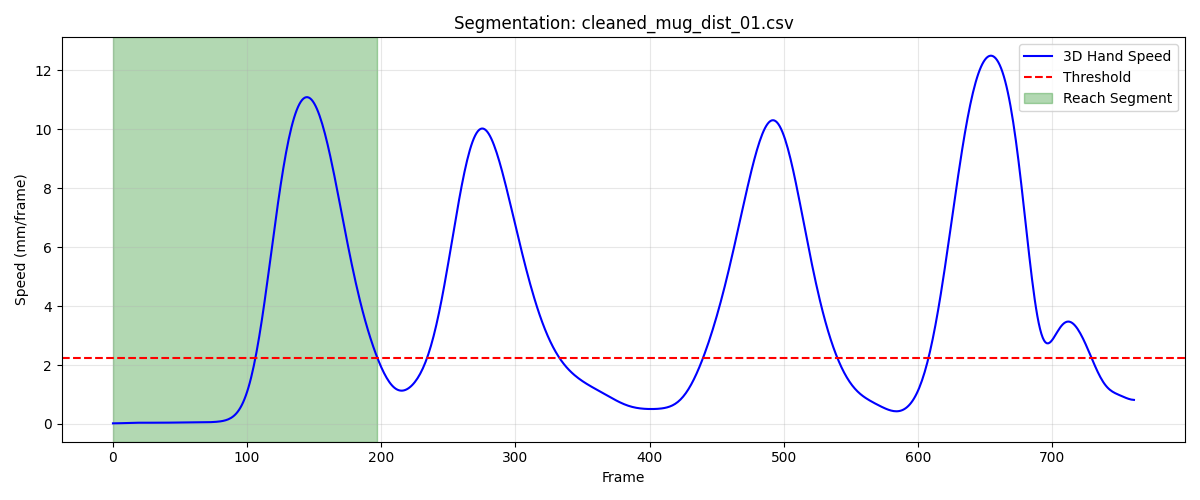

Values plotted in this chart, from the file beside it:
frame, sub_frame, shoulderr_x, shoulderr_y, shoulderr_z, humr1_x, humr1_y, humr1_z, humr2_x, humr2_y, humr2_z, humr3_x, humr3_y, humr3_z, humr4_x, humr4_y, humr4_z, humr5_x, humr5_y, humr5_z, humr6_x, humr6_y, humr6_z, humr7_x
1, 0, 152.3, -676.5, 652.2, 196.3, -667.9, 490.7, 202.8, -667.7, 418.2, 197.6, -720.5, 491, 144.2, -636.9, 467.6, 194.1, -728.7, 432.5, 161.2, -643.1, 413.1, 155.5
2, 0, 152.3, -676.4, 652.2, 196.3, -667.8, 490.7, 202.8, -667.7, 418.2, 197.6, -720.4, 491, 144.2, -636.8, 467.6, 194.2, -728.7, 432.5, 161.2, -643, 413.1, 155.5
3, 0, 152.3, -676.3, 652.2, 196.3, -667.8, 490.7, 202.8, -667.6, 418.3, 197.5, -720.3, 491, 144.2, -636.8, 467.6, 194.2, -728.6, 432.5, 161.2, -643, 413.1, 155.6
4, 0, 152.3, -676.2, 652.2, 196.3, -667.7, 490.7, 202.8, -667.5, 418.3, 197.5, -720.3, 491, 144.2, -636.7, 467.6, 194.2, -728.5, 432.5, 161.2, -642.9, 413.1, 155.6
5, 0, 152.3, -676.2, 652.3, 196.3, -667.6, 490.7, 202.8, -667.5, 418.3, 197.5, -720.2, 491, 144.2, -636.6, 467.6, 194.2, -728.5, 432.5, 161.2, -642.8, 413.1, 155.6
6, 0, 152.3, -676.1, 652.3, 196.3, -667.6, 490.7, 202.8, -667.4, 418.3, 197.5, -720.1, 491, 144.2, -636.6, 467.6, 194.2, -728.4, 432.5, 161.2, -642.8, 413.1, 155.6
7, 0, 152.3, -676, 652.3, 196.3, -667.5, 490.7, 202.8, -667.3, 418.3, 197.5, -720.1, 491, 144.2, -636.5, 467.6, 194.3, -728.3, 432.5, 161.2, -642.7, 413.1, 155.6
8, 0, 152.3, -676, 652.3, 196.3, -667.4, 490.7, 202.8, -667.2, 418.3, 197.5, -720, 491, 144.2, -636.5, 467.6, 194.3, -728.3, 432.5, 161.1, -642.7, 413.1, 155.6
9, 0, 152.4, -675.9, 652.2, 196.4, -667.4, 490.7, 202.8, -667.2, 418.3, 197.6, -720, 491, 144.2, -636.4, 467.6, 194.3, -728.2, 432.5, 161.1, -642.7, 413.1, 155.7
10, 0, 152.4, -675.9, 652.2, 196.4, -667.3, 490.7, 202.8, -667.1, 418.2, 197.6, -719.9, 491, 144.2, -636.4, 467.6, 194.4, -728.2, 432.5, 161.1, -642.6, 413.1, 155.7
11, 0, 152.4, -675.9, 652.2, 196.4, -667.2, 490.7, 202.8, -667.1, 418.2, 197.7, -719.9, 491, 144.3, -636.3, 467.6, 194.4, -728.1, 432.5, 161.1, -642.6, 413.1, 155.7
12, 0, 152.5, -675.8, 652.2, 196.4, -667.2, 490.7, 202.8, -667, 418.2, 197.7, -719.8, 491, 144.3, -636.3, 467.6, 194.4, -728.1, 432.5, 161.1, -642.6, 413.1, 155.7
13, 0, 152.5, -675.8, 652.2, 196.4, -667.2, 490.7, 202.9, -667, 418.2, 197.8, -719.8, 490.9, 144.3, -636.3, 467.6, 194.5, -728, 432.5, 161.1, -642.5, 413.1, 155.8
14, 0, 152.5, -675.8, 652.2, 196.4, -667.1, 490.6, 202.9, -667, 418.2, 197.8, -719.8, 490.9, 144.3, -636.2, 467.5, 194.5, -728, 432.4, 161.1, -642.5, 413, 155.8
15, 0, 152.6, -675.8, 652.2, 196.5, -667.1, 490.6, 202.9, -666.9, 418.2, 197.9, -719.8, 490.9, 144.3, -636.2, 467.5, 194.5, -728, 432.4, 161.1, -642.5, 413, 155.8
16, 0, 152.6, -675.8, 652.2, 196.5, -667.1, 490.6, 202.9, -666.9, 418.1, 197.9, -719.8, 490.9, 144.4, -636.2, 467.5, 194.5, -728, 432.4, 161.2, -642.5, 413, 155.8
17, 0, 152.7, -675.8, 652.1, 196.5, -667.1, 490.6, 202.9, -666.9, 418.1, 198, -719.8, 490.9, 144.4, -636.2, 467.5, 194.6, -728, 432.4, 161.2, -642.5, 413, 155.8
18, 0, 152.8, -675.8, 652.1, 196.6, -667.1, 490.5, 203, -666.9, 418.1, 198, -719.8, 490.8, 144.4, -636.2, 467.5, 194.6, -728.0, 432.4, 161.2, -642.5, 413, 155.8
19, 0, 152.8, -675.8, 652.1, 196.6, -667.2, 490.5, 203, -667, 418.1, 198, -719.8, 490.8, 144.5, -636.2, 467.5, 194.6, -728, 432.3, 161.2, -642.5, 413, 155.8
20, 0, 152.9, -675.8, 652.1, 196.6, -667.2, 490.5, 203, -667, 418, 198, -719.8, 490.8, 144.5, -636.2, 467.4, 194.6, -728, 432.3, 161.3, -642.5, 413, 155.8
21, 0, 153, -675.8, 652.1, 196.7, -667.2, 490.4, 203, -667.0, 418, 198, -719.8, 490.8, 144.5, -636.2, 467.4, 194.7, -728.1, 432.3, 161.3, -642.5, 412.9, 155.8
22, 0, 153, -675.8, 652, 196.7, -667.2, 490.4, 203.1, -667, 418, 198.1, -719.8, 490.7, 144.6, -636.3, 467.4, 194.7, -728.1, 432.3, 161.4, -642.5, 412.9, 155.8
23, 0, 153.1, -675.8, 652, 196.8, -667.3, 490.4, 203.1, -667.1, 418, 198.1, -719.9, 490.7, 144.6, -636.3, 467.4, 194.7, -728.1, 432.2, 161.4, -642.6, 412.9, 155.8
24, 0, 153.2, -675.9, 652.0, 196.8, -667.3, 490.4, 203.1, -667.1, 417.9, 198.1, -719.9, 490.7, 144.7, -636.3, 467.4, 194.7, -728.1, 432.2, 161.5, -642.6, 412.9, 155.8
25, 0, 153.3, -675.9, 652, 196.9, -667.4, 490.3, 203.2, -667.2, 417.9, 198.1, -719.9, 490.6, 144.7, -636.3, 467.4, 194.7, -728.2, 432.2, 161.5, -642.6, 412.9, 155.8
26, 0, 153.4, -676, 652, 196.9, -667.4, 490.3, 203.2, -667.2, 417.9, 198.2, -719.9, 490.6, 144.8, -636.4, 467.4, 194.8, -728.2, 432.1, 161.6, -642.7, 412.9, 155.8
27, 0, 153.4, -676, 651.9, 197, -667.5, 490.3, 203.3, -667.3, 417.8, 198.2, -720, 490.6, 144.9, -636.4, 467.3, 194.8, -728.3, 432.1, 161.6, -642.7, 412.8, 155.8
28, 0, 153.5, -676, 651.9, 197, -667.5, 490.2, 203.3, -667.3, 417.8, 198.3, -720, 490.5, 144.9, -636.5, 467.3, 194.8, -728.3, 432.1, 161.7, -642.7, 412.8, 155.8
29, 0, 153.6, -676.1, 651.9, 197.1, -667.6, 490.2, 203.3, -667.4, 417.8, 198.3, -720.1, 490.5, 145, -636.5, 467.3, 194.8, -728.3, 432, 161.7, -642.8, 412.8, 155.8
30, 0, 153.7, -676.1, 651.9, 197.1, -667.6, 490.2, 203.4, -667.4, 417.8, 198.4, -720.1, 490.5, 145, -636.5, 467.3, 194.9, -728.4, 432, 161.8, -642.8, 412.8, 155.8
31, 0, 153.7, -676.2, 651.9, 197.2, -667.7, 490.2, 203.4, -667.5, 417.7, 198.4, -720.2, 490.4, 145.1, -636.6, 467.2, 194.9, -728.4, 432, 161.8, -642.9, 412.8, 155.8
32, 0, 153.8, -676.2, 651.8, 197.2, -667.7, 490.1, 203.4, -667.5, 417.7, 198.5, -720.2, 490.4, 145.1, -636.6, 467.2, 194.9, -728.5, 432, 161.8, -642.9, 412.7, 155.8
33, 0, 153.8, -676.3, 651.8, 197.2, -667.8, 490.1, 203.5, -667.6, 417.7, 198.5, -720.3, 490.4, 145.1, -636.7, 467.2, 194.9, -728.5, 431.9, 161.9, -642.9, 412.7, 155.8
34, 0, 153.9, -676.3, 651.8, 197.3, -667.8, 490.1, 203.5, -667.6, 417.6, 198.6, -720.3, 490.4, 145.2, -636.7, 467.2, 194.9, -728.6, 431.9, 161.9, -643, 412.7, 155.8
35, 0, 154, -676.4, 651.8, 197.3, -667.9, 490.1, 203.5, -667.7, 417.6, 198.6, -720.4, 490.4, 145.2, -636.8, 467.2, 195, -728.6, 431.9, 162, -643, 412.7, 155.8
36, 0, 154, -676.4, 651.8, 197.3, -667.9, 490, 203.5, -667.7, 417.6, 198.6, -720.5, 490.3, 145.3, -636.8, 467.1, 195, -728.7, 431.8, 162, -643.1, 412.7, 155.8
37, 0, 154.1, -676.5, 651.8, 197.4, -668, 490, 203.6, -667.8, 417.6, 198.6, -720.5, 490.3, 145.3, -636.8, 467.1, 195, -728.8, 431.8, 162.1, -643.1, 412.7, 155.8
38, 0, 154.1, -676.5, 651.8, 197.4, -668.1, 490, 203.6, -667.8, 417.6, 198.7, -720.6, 490.3, 145.4, -636.9, 467.1, 195, -728.8, 431.8, 162.1, -643.1, 412.7, 155.8
39, 0, 154.1, -676.6, 651.8, 197.4, -668.1, 490.0, 203.6, -667.9, 417.5, 198.7, -720.6, 490.3, 145.4, -636.9, 467.1, 195, -728.9, 431.8, 162.1, -643.2, 412.7, 155.8
40, 0, 154.2, -676.6, 651.7, 197.5, -668.2, 490, 203.6, -668, 417.5, 198.7, -720.7, 490.3, 145.4, -637, 467.1, 195, -728.9, 431.8, 162.2, -643.2, 412.7, 155.8
41, 0, 154.2, -676.7, 651.7, 197.5, -668.2, 490, 203.7, -668, 417.5, 198.8, -720.8, 490.3, 145.5, -637.0, 467.1, 195, -729, 431.8, 162.2, -643.3, 412.7, 155.8
42, 0, 154.2, -676.7, 651.7, 197.5, -668.3, 490, 203.7, -668.1, 417.5, 198.8, -720.8, 490.3, 145.5, -637, 467.1, 195, -729, 431.8, 162.2, -643.3, 412.7, 155.8
43, 0, 154.3, -676.8, 651.7, 197.6, -668.3, 490, 203.7, -668.1, 417.5, 198.8, -720.9, 490.3, 145.6, -637.1, 467.1, 195, -729.1, 431.8, 162.3, -643.4, 412.7, 155.8
44, 0, 154.3, -676.8, 651.7, 197.6, -668.4, 490, 203.7, -668.2, 417.5, 198.8, -720.9, 490.3, 145.6, -637.1, 467.1, 195, -729.1, 431.8, 162.3, -643.4, 412.7, 155.8
45, 0, 154.3, -676.9, 651.7, 197.6, -668.4, 490, 203.7, -668.2, 417.5, 198.8, -721, 490.3, 145.6, -637.1, 467.1, 195.1, -729.2, 431.8, 162.3, -643.4, 412.7, 155.8
46, 0, 154.3, -676.9, 651.7, 197.7, -668.5, 490, 203.8, -668.3, 417.5, 198.8, -721.1, 490.3, 145.7, -637.2, 467.1, 195.1, -729.3, 431.8, 162.4, -643.5, 412.7, 155.9
47, 0, 154.4, -676.9, 651.7, 197.7, -668.5, 490, 203.8, -668.3, 417.5, 198.8, -721.1, 490.3, 145.7, -637.2, 467.1, 195.1, -729.3, 431.8, 162.4, -643.5, 412.7, 155.9
48, 0, 154.4, -677, 651.7, 197.7, -668.6, 490, 203.8, -668.4, 417.5, 198.8, -721.2, 490.3, 145.7, -637.2, 467.1, 195.1, -729.4, 431.8, 162.4, -643.5, 412.7, 155.9
49, 0, 154.4, -677, 651.7, 197.7, -668.6, 490, 203.8, -668.4, 417.5, 198.8, -721.2, 490.3, 145.8, -637.3, 467.1, 195.1, -729.4, 431.8, 162.5, -643.6, 412.7, 155.9
50, 0, 154.4, -677, 651.7, 197.7, -668.7, 490, 203.9, -668.5, 417.5, 198.8, -721.2, 490.3, 145.8, -637.3, 467.1, 195.1, -729.5, 431.8, 162.5, -643.6, 412.7, 155.9
51, 0, 154.4, -677, 651.8, 197.8, -668.7, 490, 203.9, -668.5, 417.6, 198.8, -721.3, 490.3, 145.8, -637.3, 467.1, 195.1, -729.5, 431.8, 162.5, -643.6, 412.7, 155.9
52, 0, 154.4, -677.1, 651.8, 197.8, -668.7, 490, 203.9, -668.5, 417.6, 198.8, -721.3, 490.3, 145.8, -637.3, 467.1, 195.1, -729.5, 431.8, 162.6, -643.6, 412.7, 155.9
53, 0, 154.4, -677.1, 651.8, 197.8, -668.8, 490, 203.9, -668.6, 417.6, 198.9, -721.3, 490.3, 145.9, -637.3, 467.1, 195.1, -729.6, 431.8, 162.6, -643.6, 412.8, 155.9
54, 0, 154.4, -677.1, 651.8, 197.8, -668.8, 490, 204, -668.6, 417.6, 198.9, -721.4, 490.3, 145.9, -637.3, 467.2, 195.1, -729.6, 431.8, 162.6, -643.6, 412.8, 156
55, 0, 154.4, -677.1, 651.8, 197.8, -668.8, 490, 204, -668.6, 417.6, 198.9, -721.4, 490.4, 145.9, -637.3, 467.2, 195.1, -729.6, 431.8, 162.7, -643.6, 412.8, 156
56, 0, 154.4, -677, 651.8, 197.8, -668.8, 490.1, 204, -668.6, 417.6, 198.9, -721.4, 490.4, 146, -637.3, 467.2, 195.1, -729.6, 431.9, 162.7, -643.6, 412.8, 156
57, 0, 154.4, -677, 651.8, 197.8, -668.8, 490.1, 204, -668.6, 417.6, 198.9, -721.4, 490.4, 146, -637.2, 467.2, 195.1, -729.6, 431.9, 162.7, -643.6, 412.8, 156
58, 0, 154.3, -677, 651.8, 197.8, -668.8, 490.1, 204, -668.6, 417.7, 198.9, -721.3, 490.4, 146, -637.2, 467.2, 195.1, -729.6, 431.9, 162.8, -643.6, 412.8, 156
59, 0, 154.3, -676.9, 651.9, 197.8, -668.8, 490.1, 204, -668.6, 417.7, 198.9, -721.3, 490.5, 146, -637.2, 467.2, 195.1, -729.5, 431.9, 162.8, -643.5, 412.9, 156
60, 0, 154.3, -676.9, 651.9, 197.8, -668.7, 490.2, 204, -668.5, 417.7, 198.9, -721.3, 490.5, 146.1, -637.1, 467.3, 195.1, -729.5, 432, 162.8, -643.5, 412.9, 156
... 138 more rows
